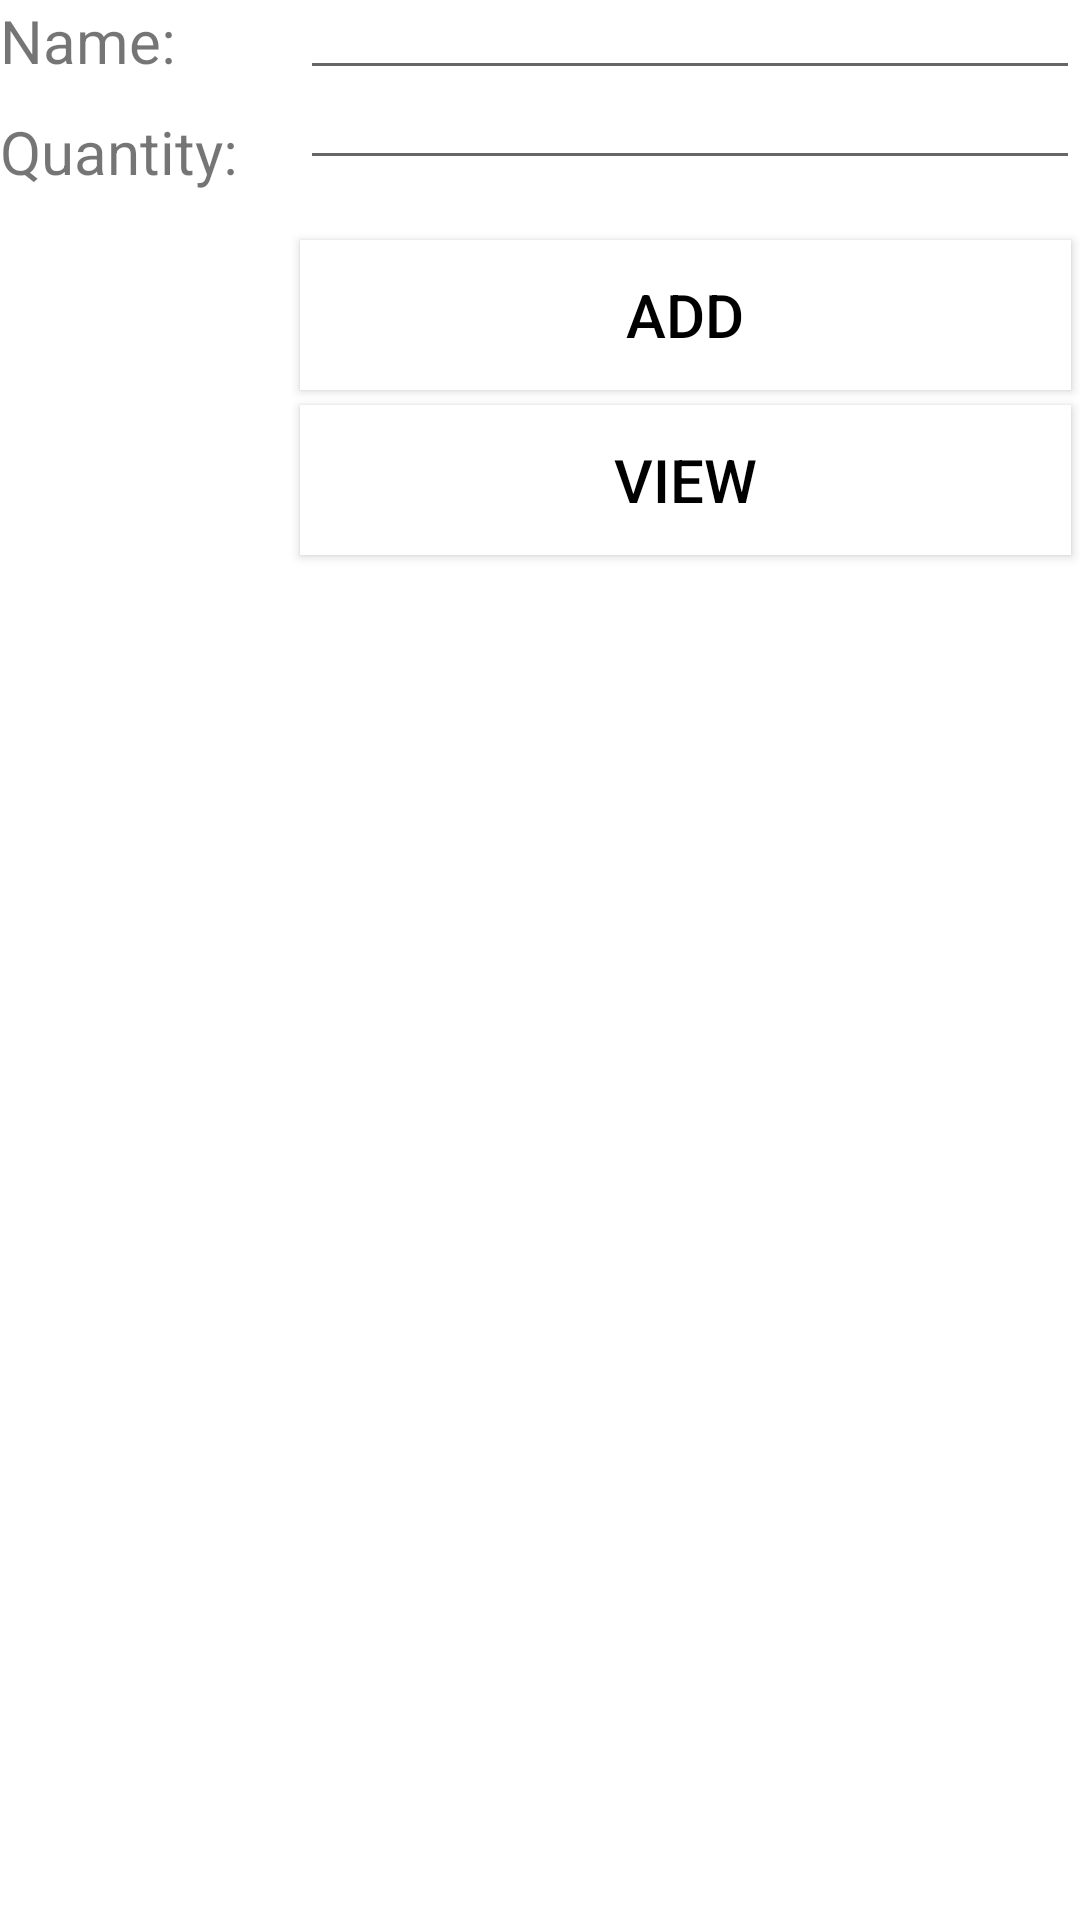

Write the Android layout XML for this screen, with the resource values it uses.
<!-- AndroidManifest.xml: application theme Theme.NguyenNgocTrungHieu -->
<!-- res/layout/activity_main.xml -->
<?xml version="1.0" encoding="utf-8"?>
<RelativeLayout xmlns:android="http://schemas.android.com/apk/res/android"
    xmlns:app="http://schemas.android.com/apk/res-auto"
    xmlns:tools="http://schemas.android.com/tools"
    android:layout_width="match_parent"
    android:layout_height="match_parent"
    tools:context=".MainActivity">

    <TextView
        android:id="@+id/tvName"
        android:layout_width="100dp"
        android:layout_height="wrap_content"
        android:text="Name:"
        android:textSize="20sp"
        />
    <EditText
        android:id="@+id/edName"
        android:layout_width="270dp"
        android:layout_height="30sp"
        android:layout_toRightOf="@+id/tvName"
        />
    <TextView
        android:id="@+id/tvQuantity"
        android:layout_width="100dp"
        android:layout_height="wrap_content"
        android:text="Quantity:"
        android:textSize="20sp"
        android:layout_below="@+id/tvName"
        android:layout_marginTop="10dp"
        />
    <EditText
        android:id="@+id/edQuantity"
        android:layout_width="270dp"
        android:layout_height="30sp"
        android:layout_toRightOf="@+id/tvQuantity"
        android:layout_below="@+id/edName"
        />

    <Button
        android:id="@+id/btAdd"
        android:layout_width="257dp"
        android:layout_height="50dp"
        android:layout_below="@+id/edQuantity"
        android:layout_marginTop="20dp"
        android:layout_toRightOf="@id/tvQuantity"
        android:text="ADD"
        android:background="@color/white"
        android:textColor="@color/black"
        android:textSize="20sp" />
    <Button
        android:id="@+id/btView"
        android:layout_width="257dp"
        android:layout_height="50dp"
        android:layout_below="@+id/btAdd"
        android:layout_marginTop="5dp"
        android:layout_toRightOf="@id/tvQuantity"
        android:text="VIEW"
        android:background="@color/white"
        android:textColor="@color/black"
        android:textSize="20sp" />


</RelativeLayout>
<!-- resources referenced by this layout -->
<resources>
  <style name="Theme.NguyenNgocTrungHieu" parent="Theme.MaterialComponents.DayNight.DarkActionBar">
          
          <item name="colorPrimary">@color/purple_500</item>
          <item name="colorPrimaryVariant">@color/purple_700</item>
          <item name="colorOnPrimary">@color/white</item>
          
          <item name="colorSecondary">@color/teal_200</item>
          <item name="colorSecondaryVariant">@color/teal_700</item>
          <item name="colorOnSecondary">@color/black</item>
          
          <item name="android:statusBarColor" tools:targetApi="l">?attr/colorPrimaryVariant</item>
          
      </style>
  <!-- not gathered from this repository: default colours our renderer supplied (Android Studio template values) -->
  <color name="purple_500">#FF6200EE</color>
  <color name="purple_700">#FF3700B3</color>
  <color name="teal_200">#FF03DAC5</color>
  <color name="teal_700">#FF018786</color>
  <color name="black">#FF000000</color>
  <color name="white">#FFFFFFFF</color>
</resources>
